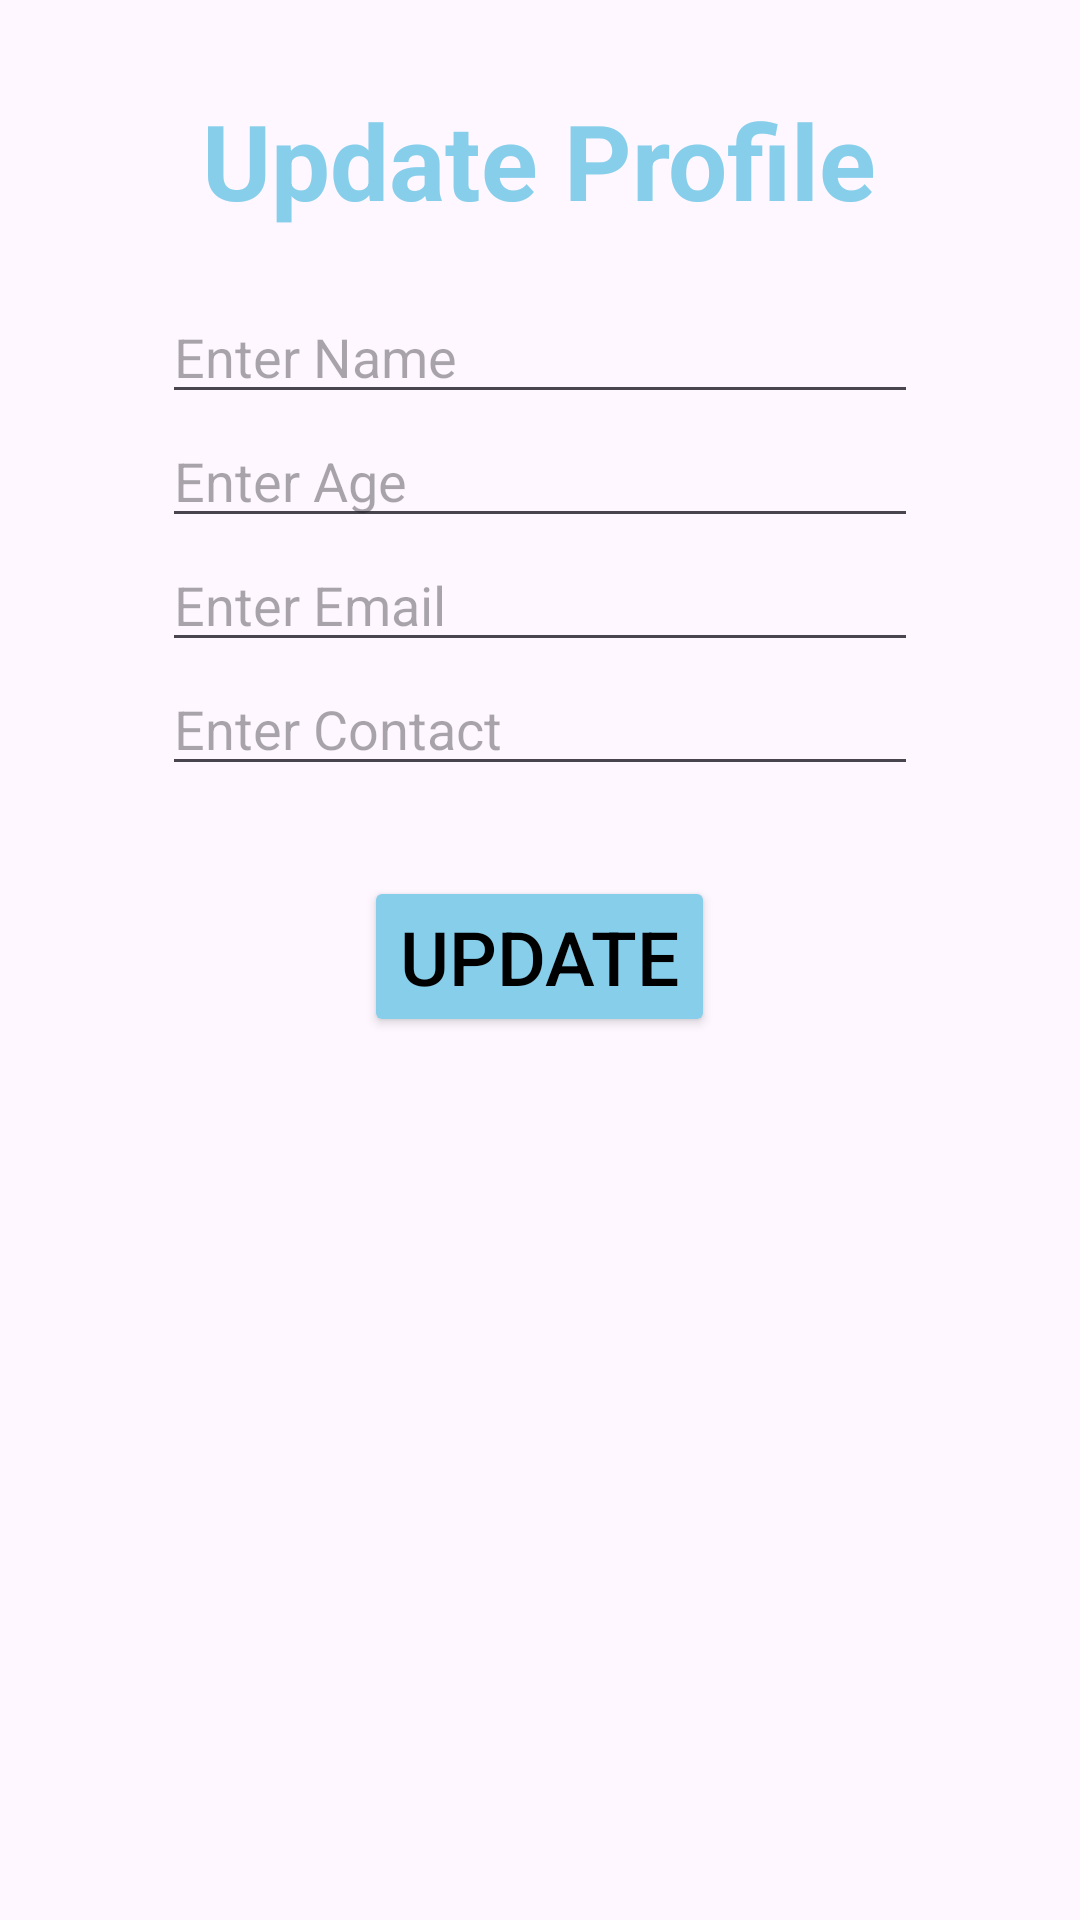

This screen was rendered from an Android layout file. Write that file and the resources it references.
<!-- AndroidManifest.xml: application theme Theme.StudentProfile -->
<!-- res/layout/activity_update_profile.xml -->
<?xml version="1.0" encoding="utf-8"?>
<LinearLayout xmlns:android="http://schemas.android.com/apk/res/android"
    xmlns:app="http://schemas.android.com/apk/res-auto"
    xmlns:tools="http://schemas.android.com/tools"
    android:layout_width="match_parent"
    android:layout_height="match_parent"
    android:gravity="center_horizontal"
    android:paddingTop="30dp"
    tools:context=".UpdateProfile"
    android:orientation="vertical"
    >
    <TextView
        android:layout_width="wrap_content"
        android:layout_height="wrap_content"
        android:text="Update Profile"
        android:layout_marginBottom="20dp"
        android:textColor="@color/profileaccent"
        android:textSize="35sp"
        android:textStyle="bold"
        />
    <EditText
        android:layout_width="wrap_content"
        android:layout_height="wrap_content"
        android:hint="Enter Name"
        android:ems="12"
        android:id="@+id/name"
        />
    <EditText
        android:layout_width="wrap_content"
        android:layout_height="wrap_content"
        android:hint="Enter Age"
        android:ems="12"
        android:id="@+id/age"
        android:inputType="number"
        />
    <EditText
        android:layout_width="wrap_content"
        android:layout_height="wrap_content"
        android:hint="Enter Email"
        android:id="@+id/email"
        android:ems="12"
        />
    <EditText
        android:layout_width="wrap_content"
        android:layout_height="wrap_content"
        android:hint="Enter Contact"
        android:id="@+id/contact"
        android:inputType="number"
        android:ems="12"
        />
    <Button
        android:layout_width="wrap_content"
        android:layout_height="wrap_content"
        android:layout_marginTop="30dp"
        android:textSize="25dp"
        android:text="Update"
        android:textColor="@color/black"
        android:backgroundTint="@color/profileaccent"
        android:id="@+id/updateProfile"
        />
</LinearLayout>
<!-- resources referenced by this layout -->
<resources>
  <color name="black">#FF000000</color>
  <color name="profileaccent">#FF87CEEB</color>
  <style name="Theme.StudentProfile" parent="Base.Theme.StudentProfile" />
  <style name="Base.Theme.StudentProfile" parent="Theme.Material3.DayNight.NoActionBar">
          
          
      </style>
</resources>
